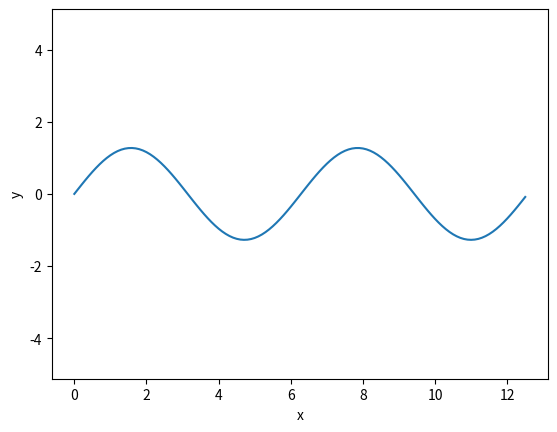

Write Python code to recreate this figure. (Note: this script raises an exception after producing the figure.)
# Archivo: onda_magica.py
# Autor: Javier Garcia Algarra 
# Fecha: 28 de diciembre de 2017
# Descripción: Ejemplo de suma de series de Fourier

import matplotlib.pyplot as plt
import math                                      # importamos la librería matemática que sabe calcular el seno

PI = 3.1416                                      # definimos la constante PI

# Funcion para crear una lista de numeros que empieza en inferior y termina en superior con un paso no entero
def crealistadevaloresreales(inferior, superior, paso):
    listadevalores = []                          # Creamos una lista vacia
    j = inferior
    while (j < superior):                        
        listadevalores.append(j)                 # Cada valor de la variable j se añade a la lista
        j = j + paso
    return(listadevalores)                       # Se devuelve la lista completa

# Crear una lista de números entre 0 y 4*PI
x_valores = crealistadevaloresreales(0,4*PI,0.1)

# Ahora vamos a crear los valores y. 

y_sin = []

for k in x_valores:
    y_sin.append((4/PI)*math.sin(k))

# Parte del programa que pinta la gráfica. Pasamos a la funcion plt.plot las listas de valores x e y
plt.plot(x_valores, y_sin)
plt.axis('equal')
plt.ylabel('y')            # Etiqueta del eje y. Podriamos no ponerla
plt.xlabel('x')            # Etiqueta del eje x
plt.show()                 # Esta función ordena mostrar la imagen en una ventanita nueva

dummy = input("Muy hermosa la función sen(x), ahora vamos a ver como es sen(3x)")
y_3sin = []

for k in x_valores:
    y_3sin.append((4/(3*PI))*math.sin(3*k))
plt.plot(x_valores, y_sin, '--')
plt.plot(x_valores, y_3sin, color = 'red')
plt.axis('equal')
plt.ylabel('y')            # Etiqueta del eje y. Podriamos no ponerla
plt.xlabel('x')            # Etiqueta del eje x
plt.show()                 # Esta función ordena mostrar la imagen en una ventanita nueva

print("")
dummy = input("Muy hermosa la función sen(3x), ahora vamos a ver como es sen(5x)")
y_5sin = []

for k in x_valores:
    y_5sin.append((4/(5*PI))*math.sin(5*k))
plt.plot(x_valores, y_sin,'--')
plt.plot(x_valores, y_3sin,'--', color = 'red')
plt.plot(x_valores, y_5sin, color = 'green')
plt.axis('equal')
plt.ylabel('y')            # Etiqueta del eje y. Podriamos no ponerla
plt.xlabel('x')            # Etiqueta del eje x
plt.show()                 # Esta función ordena mostrar la imagen en una ventanita nueva

print("")
dummy = input("¿Qué crees que pasa si sumamos las tres ondas?")

y_suma = []
for i in range(len(x_valores)):
    y_suma.append(y_sin[i] + y_3sin[i] + y_5sin[i], )
plt.plot(x_valores, y_sin,'--')
plt.plot(x_valores, y_3sin,'--', color = 'red')
plt.plot(x_valores, y_5sin,'--', color = 'green')
plt.plot(x_valores, y_suma, color = 'black',lw=3)
plt.axis('equal')
plt.ylabel('y')            # Etiqueta del eje y. Podriamos no ponerla
plt.xlabel('x')            # Etiqueta del eje x
plt.show()                 # Esta función ordena mostrar la imagen en una ventanita nueva
